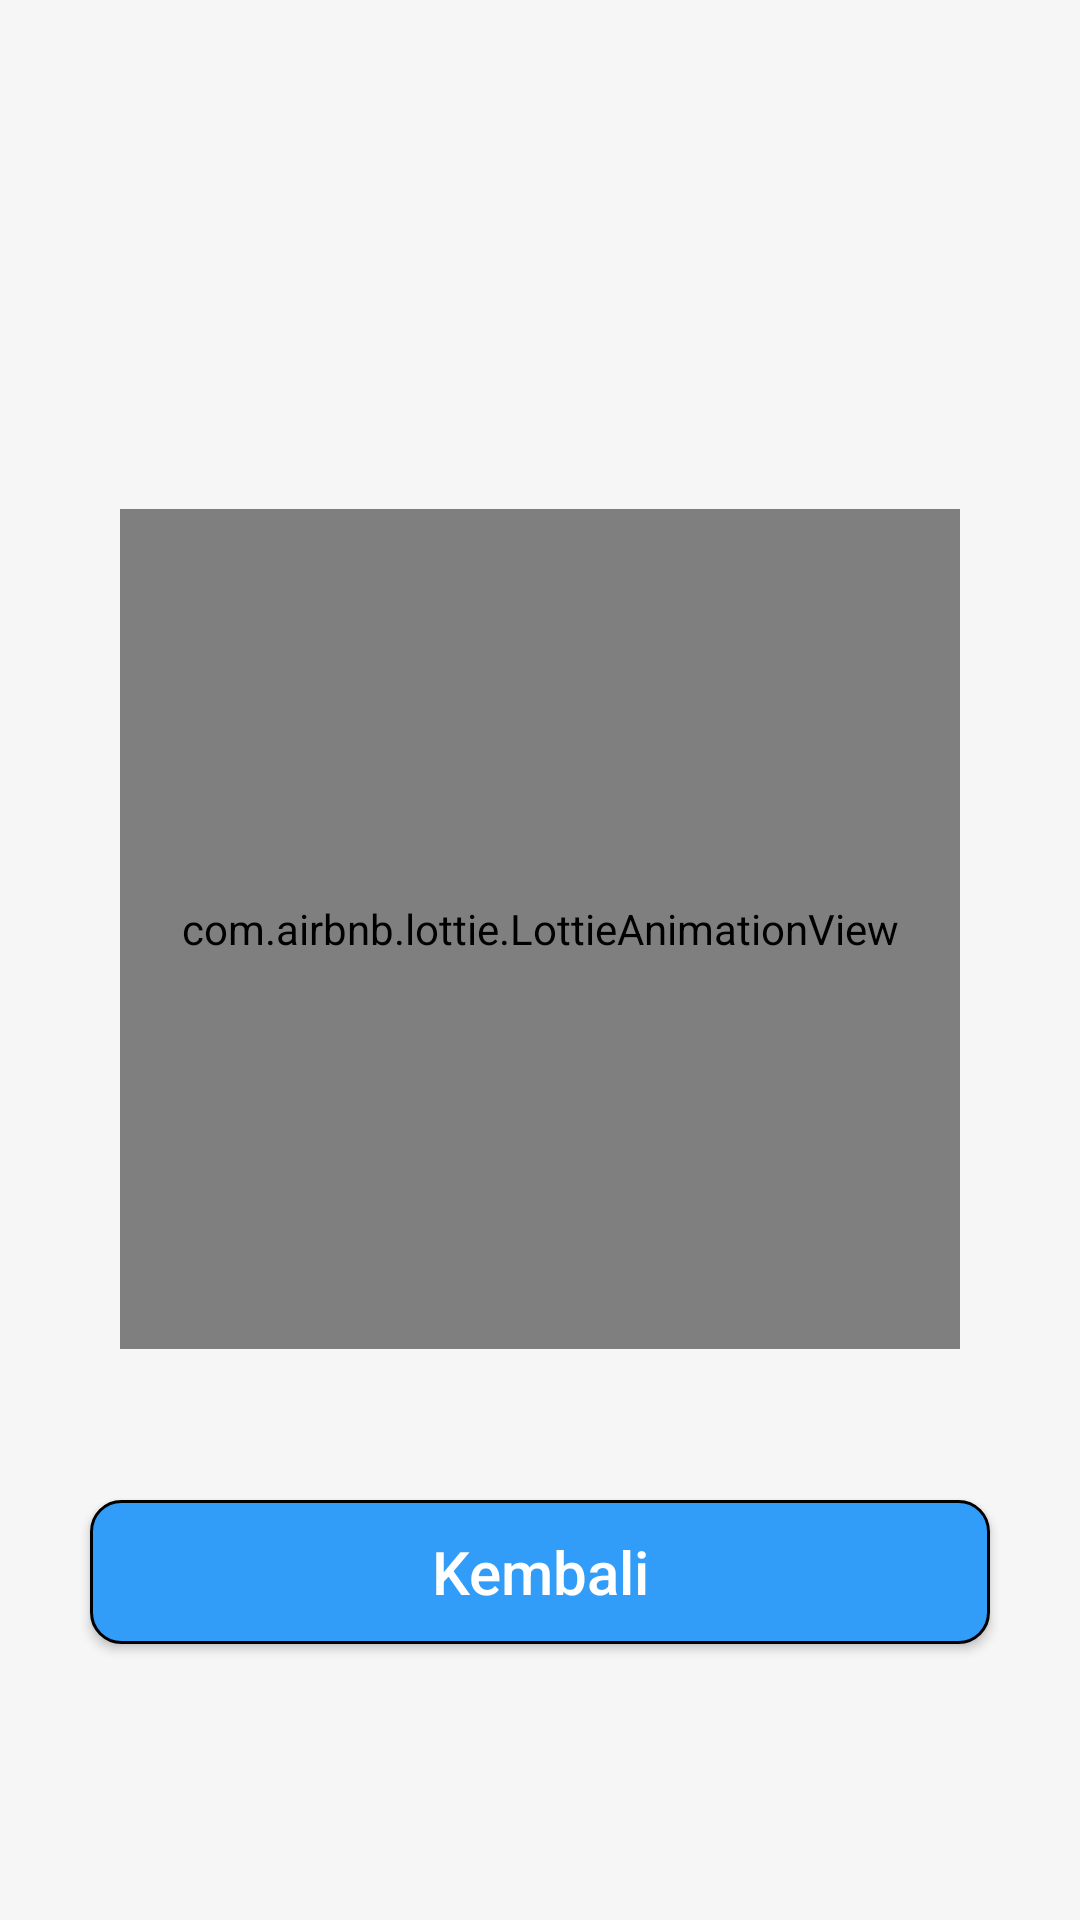

Layout XML and referenced resources for this Android screen:
<!-- AndroidManifest.xml: application theme AppTheme -->
<!-- res/layout/have_campaign_layout.xml -->
<?xml version="1.0" encoding="utf-8"?>
<RelativeLayout xmlns:android="http://schemas.android.com/apk/res/android"
    android:layout_width="match_parent"
    android:layout_height="match_parent"
    xmlns:app="http://schemas.android.com/apk/res-auto"
    android:background="@color/colorThankyou">

    <RelativeLayout
        android:id="@+id/lLinearLayout"
        android:layout_width="match_parent"
        android:layout_height="wrap_content"
        android:layout_marginLeft="15dp"
        android:layout_marginRight="15dp"
        android:orientation="horizontal"
        android:layout_centerVertical="true"
        android:gravity="center" >

        <com.airbnb.lottie.LottieAnimationView
            android:id="@+id/animationWait"
            android:layout_width="280dp"
            android:layout_height="280dp"
            android:layout_centerHorizontal="true"
            app:lottie_autoPlay="true"
            app:lottie_loop="true"
            app:lottie_rawRes="@raw/waiting" />

        <TextView
            android:id="@+id/txtInfoCampaign"
            android:layout_below="@+id/animationWait"
            android:layout_width="match_parent"
            android:layout_height="wrap_content"
            android:layout_marginLeft="10dp"
            android:layout_marginRight="10dp"
            android:gravity="center"
            android:textSize="15sp"
            android:textColor="@color/colorAccent"
            android:textStyle="bold"
            />

    </RelativeLayout>

    <Button
        android:id="@+id/btnBackCampaigner"
        android:layout_below="@+id/lLinearLayout"
        android:layout_marginTop="30dp"
        android:layout_width="300dp"
        android:layout_height="wrap_content"
        android:background="@drawable/donation_now"
        android:layout_centerHorizontal="true"
        android:text="Kembali"
        android:textSize="20dp"
        android:textColor="@color/textColorWhite"
        android:textAllCaps="false">
    </Button>

</RelativeLayout>
<!-- resources referenced by this layout -->
<resources>
  <color name="colorAccent">#000000</color>
  <color name="colorThankyou">#F6F6F6</color>
  <color name="textColorWhite">#FFFFFF</color>
  <!-- drawable donation_now (drawable) -->
  <?xml version="1.0" encoding="utf-8"?>
  <shape
      android:shape="rectangle"
      xmlns:android="http://schemas.android.com/apk/res/android">
  
      <corners android:radius="10dp"/>
      <stroke android:color="@color/colorAccent"
          android:width="1dp"/>
      <solid android:color="@color/buttonDonationNow"/>
  </shape>
  <style name="AppTheme" parent="Theme.AppCompat.Light.DarkActionBar">
          
          <item name="colorPrimary">@color/colorPrimary</item>
          <item name="colorPrimaryDark">@color/colorPrimaryDark</item>
          <item name="colorAccent">@color/colorAccent</item>
          <item name="windowActionBar">false</item>
          <item name="windowNoTitle">true</item>
      </style>
  <color name="buttonDonationNow">#329cf9</color>
  <color name="colorPrimary">#329cf9</color>
  <color name="colorPrimaryDark">#329cf9</color>
</resources>
